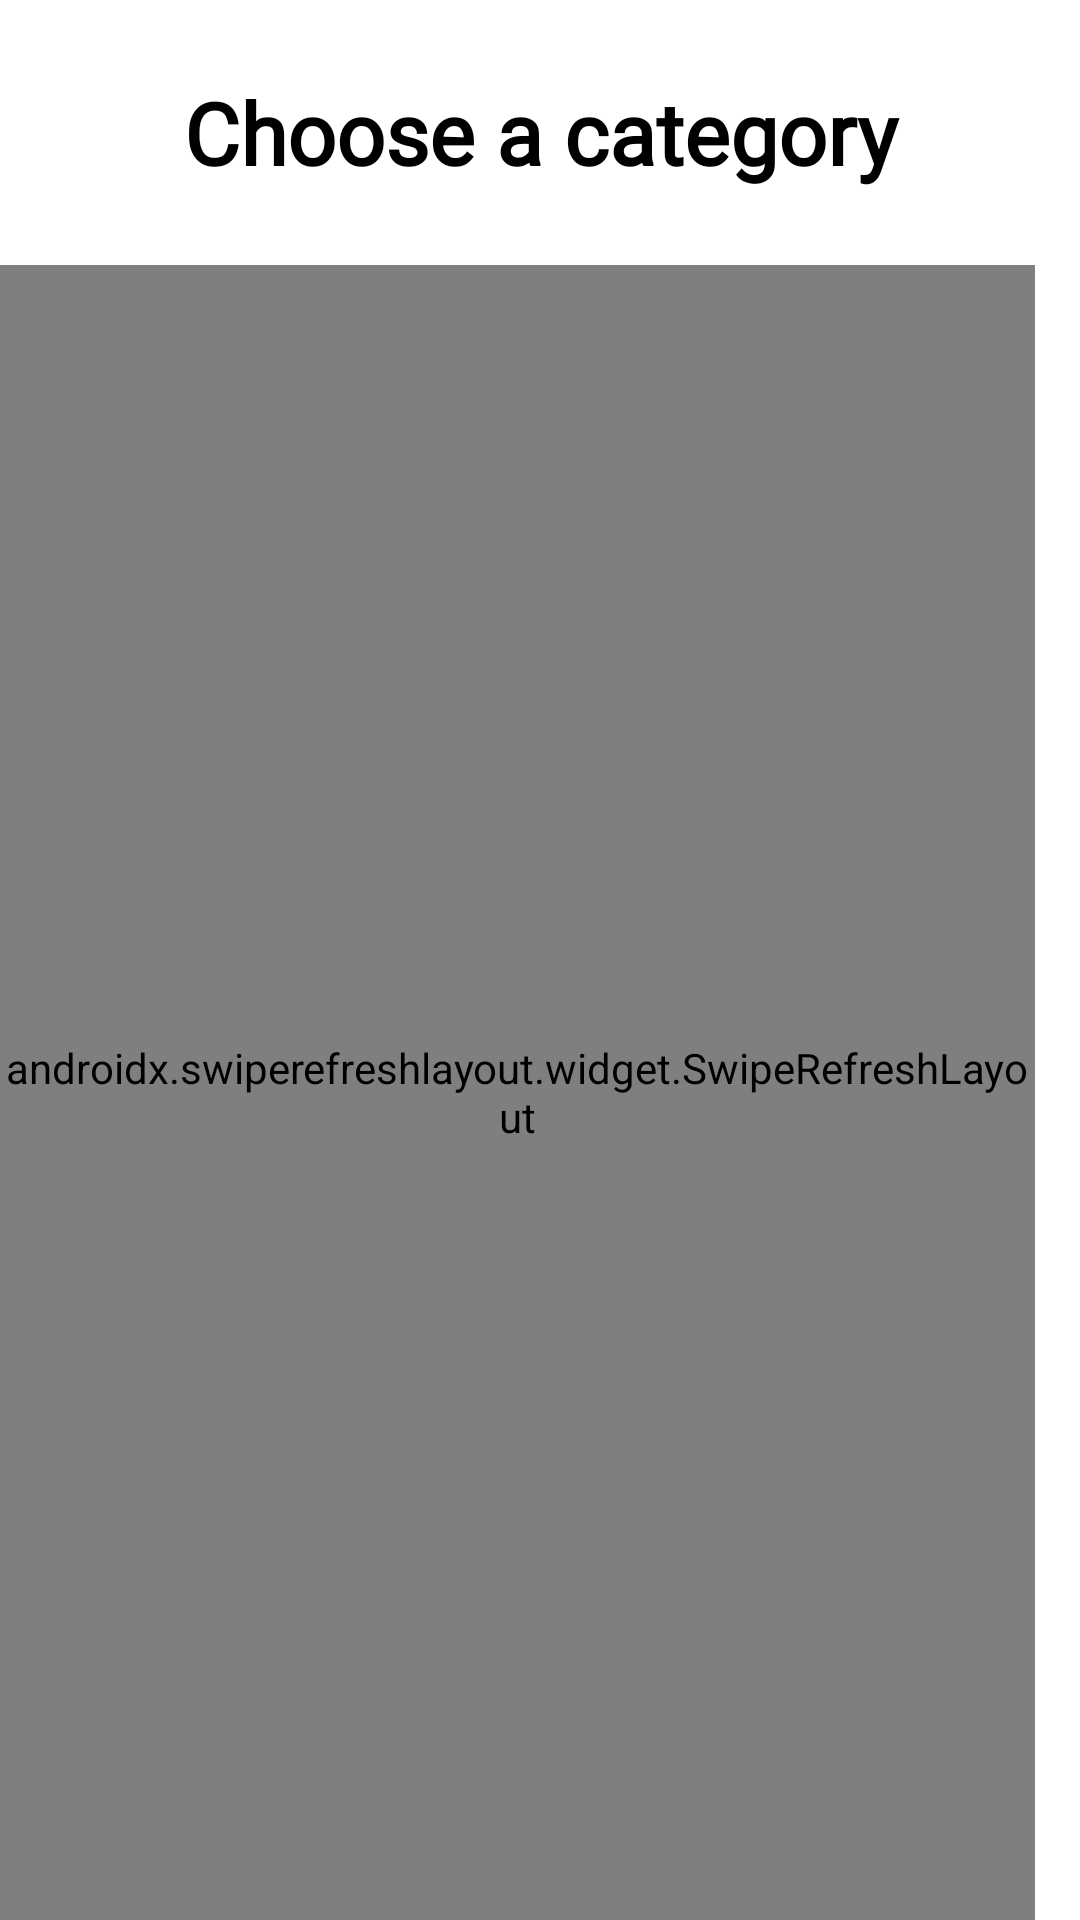

Reconstruct the res/layout file that produces this screen, plus the resources it refers to.
<!-- AndroidManifest.xml: application theme Theme.QuizApp -->
<!-- res/layout/activity_select_category.xml -->
<?xml version="1.0" encoding="utf-8"?>
<RelativeLayout xmlns:android="http://schemas.android.com/apk/res/android"
    xmlns:tools="http://schemas.android.com/tools"
    android:layout_width="match_parent"
    android:layout_height="match_parent"
    android:scrollbars="vertical"
    android:background="@color/white"
    tools:context=".MainActivity">
    <LinearLayout
        android:layout_width="match_parent"
        android:layout_height="match_parent"
        android:orientation="vertical"
        tools:ignore="UselessParent">
        <TextView
            android:layout_width="match_parent"
            android:layout_height="0dp"
            android:layout_marginTop="25sp"
            android:layout_marginBottom="25sp"
            android:autoSizeTextType="uniform"
            android:gravity="center"
            android:layout_weight="0.7"
            android:layout_marginStart="35dp"
            android:layout_marginEnd="35dp"
          android:fontFamily="@font/alef_bold"
            android:textColor="@color/black"
            android:textStyle="bold"
            android:text="Choose a category" />

        <androidx.swiperefreshlayout.widget.SwipeRefreshLayout
            android:id="@+id/SwipeRefreshLayout"
            android:layout_marginEnd="15dp"
            android:layout_width="match_parent"
            android:layout_weight="10"
            android:layout_height="0dp">


            <androidx.recyclerview.widget.RecyclerView
                android:id="@+id/recycleView"
                android:layout_width="match_parent"
                android:layout_height="match_parent"
                tools:itemCount="15" />
        </androidx.swiperefreshlayout.widget.SwipeRefreshLayout>
    </LinearLayout>
</RelativeLayout>
<!-- resources referenced by this layout -->
<resources>
  <color name="black">#FF000000</color>
  <color name="white">#FFFFFFFF</color>
  <style name="Theme.QuizApp" parent="Base.Theme.QuizApp" />
  <style name="Base.Theme.QuizApp" parent="Theme.Material3.DayNight.NoActionBar">
          
          
  
          <item name="android:statusBarColor">@color/purple</item>
      </style>
  <color name="purple">#6A5AE0</color>
</resources>
